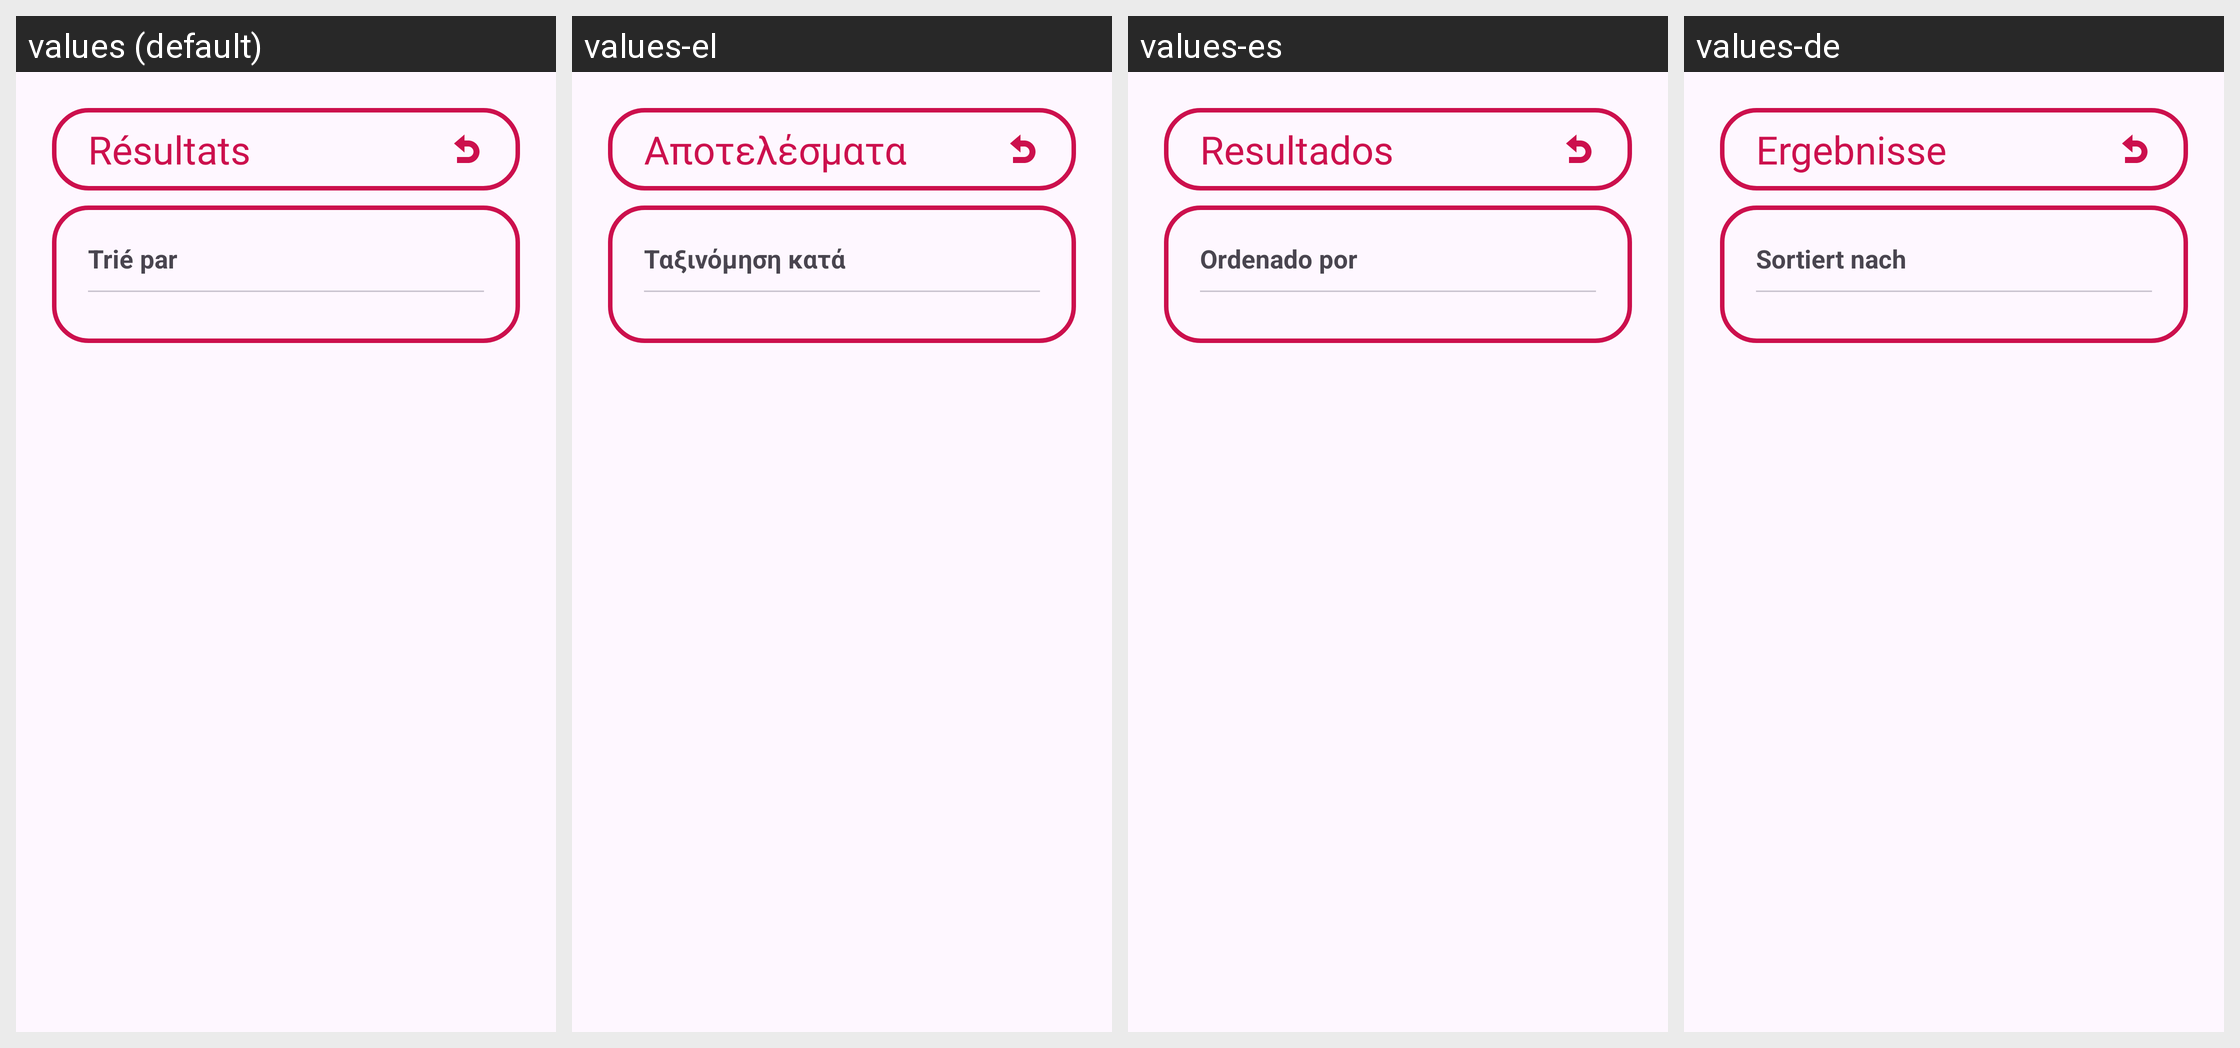

For this localized Android screen grid, give each drawn string resource with its value in every locale shown.
Android screen res/layout/activity_resultats.xml rendered under 4 locales, left to right: values (default), values-el, values-es, values-de. Device: Nexus 5 (rendered at 1080×1920; each locale shown at half size, 540×960, under a caption strip naming it); theme Theme.OhMyMovies.
Other locales in the repository, not shown: values-en, values-fr, values-it.
Strings drawn on this screen, with the default value and each locale's value (text and hints the layout hard-codes, and strings that could not be matched under every locale, appear in the picture but are not listed):

r_sultats
  values: Résultats
  values-el: Αποτελέσματα
  values-es: Resultados
  values-de: Ergebnisse

tri_par
  values: Trié par
  values-el: Ταξινόμηση κατά
  values-es: Ordenado por
  values-de: Sortiert nach
